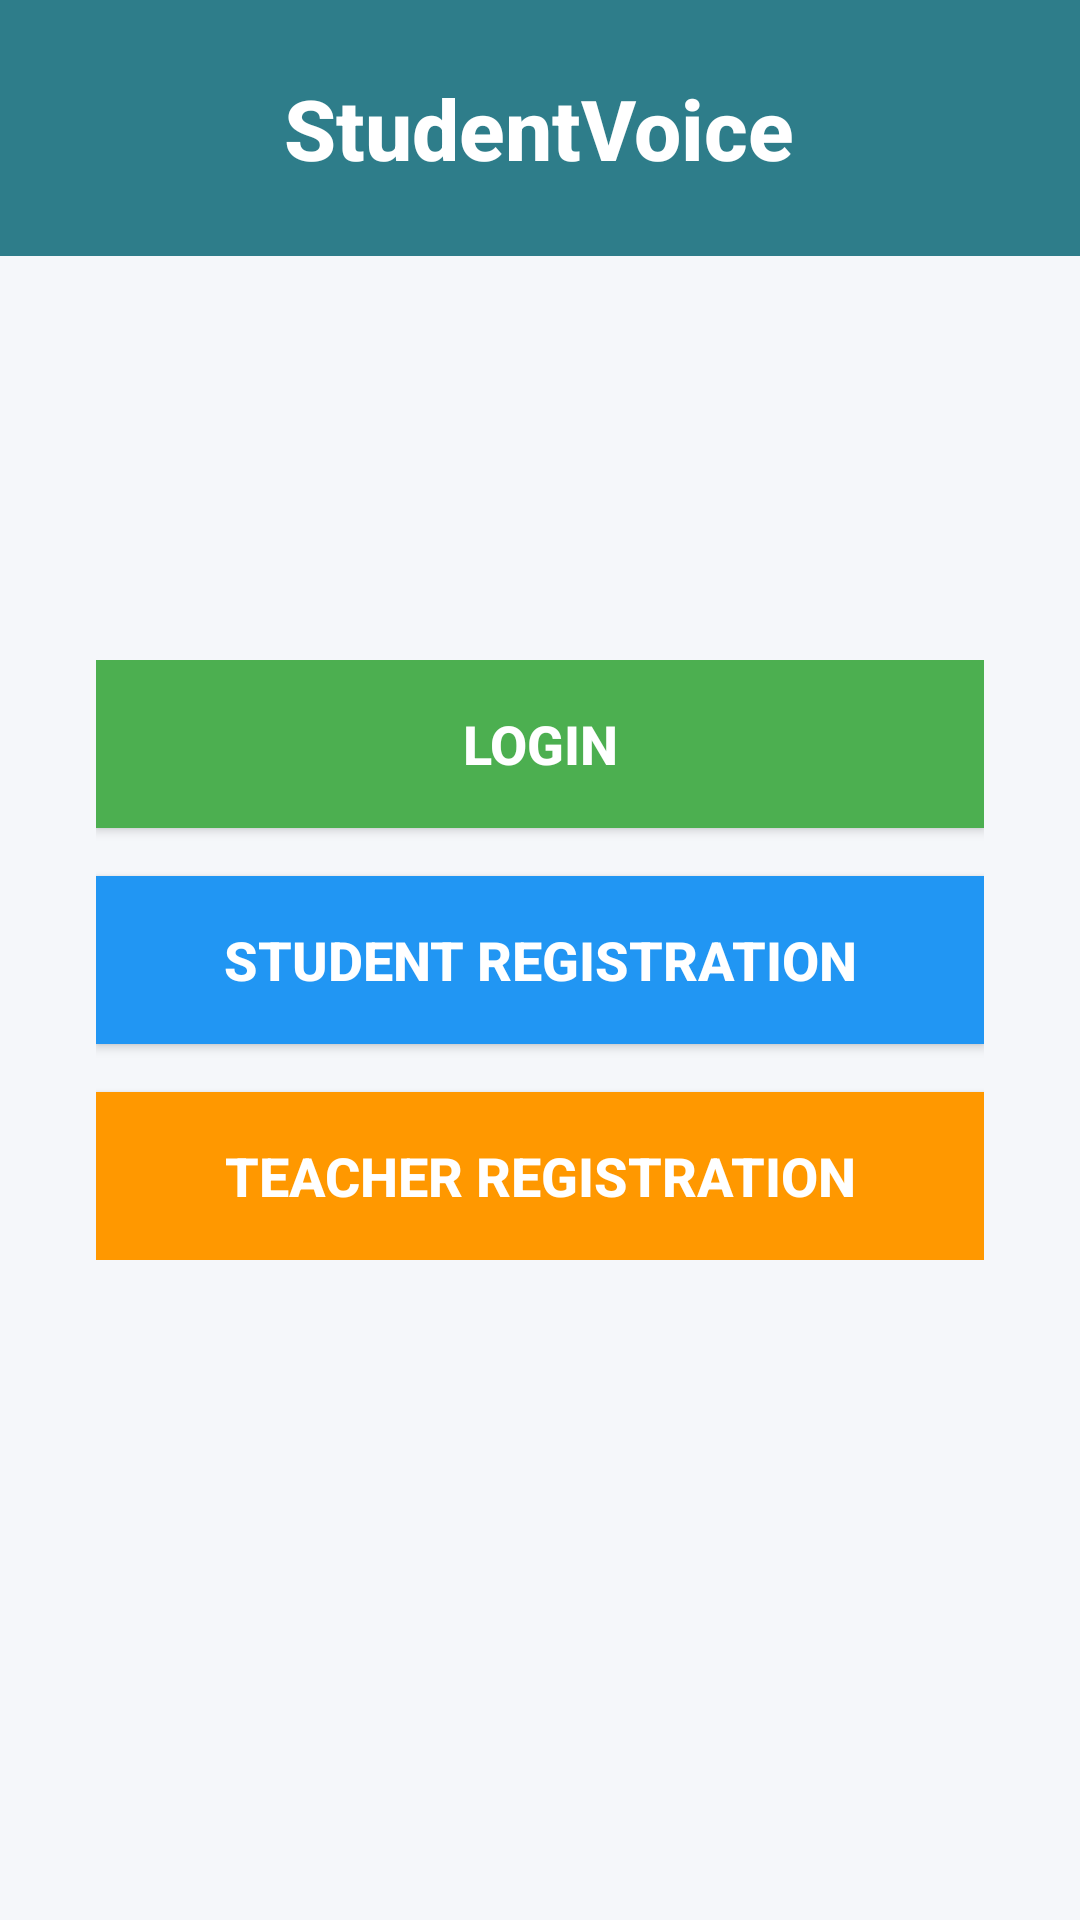

Here is an Android app screen rendered from its layout file. Give the layout XML and the strings, colors and styles it references.
<!-- AndroidManifest.xml: application theme Theme.ArielSurveysApp -->
<!-- res/layout/activity_main.xml -->
<androidx.constraintlayout.widget.ConstraintLayout xmlns:android="http://schemas.android.com/apk/res/android"
    xmlns:app="http://schemas.android.com/apk/res-auto"
    xmlns:tools="http://schemas.android.com/tools"
    android:id="@+id/main"
    android:layout_width="match_parent"
    android:layout_height="match_parent"
    android:background="#F5F7FA"
    tools:context=".MainActivity">

    <LinearLayout
        android:id="@+id/headerSection"
        android:layout_width="match_parent"
        android:layout_height="wrap_content"
        android:background="#2E7D8A"
        android:gravity="center"
        android:orientation="vertical"
        android:padding="24dp"
        app:layout_constraintEnd_toEndOf="parent"
        app:layout_constraintStart_toStartOf="parent"
        app:layout_constraintTop_toTopOf="parent">

        <TextView
            android:id="@+id/tvAppTitle"
            android:layout_width="wrap_content"
            android:layout_height="wrap_content"
            android:fontFamily="sans-serif-medium"
            android:text="StudentVoice"
            android:textColor="#FFFFFF"
            android:textSize="28sp"
            android:textStyle="bold" />

    </LinearLayout>

    <LinearLayout
        android:id="@+id/buttonsContainer"
        android:layout_width="match_parent"
        android:layout_height="wrap_content"
        android:layout_marginStart="32dp"
        android:layout_marginEnd="32dp"
        android:orientation="vertical"
        app:layout_constraintBottom_toBottomOf="parent"
        app:layout_constraintEnd_toEndOf="parent"
        app:layout_constraintHorizontal_bias="1.0"
        app:layout_constraintStart_toStartOf="parent"
        app:layout_constraintTop_toTopOf="parent">

        <Button
            android:id="@+id/btnLogin"
            android:layout_width="match_parent"
            android:layout_height="56dp"
            android:layout_marginBottom="16dp"
            android:background="#4CAF50"
            android:elevation="2dp"
            android:fontFamily="sans-serif-medium"
            android:text="Login"
            android:textColor="#FFFFFF"
            android:textSize="18sp"
            android:textStyle="bold" />

        <Button
            android:id="@+id/btnRegister"
            android:layout_width="match_parent"
            android:layout_height="56dp"
            android:layout_marginBottom="16dp"
            android:background="#2196F3"
            android:elevation="2dp"
            android:fontFamily="sans-serif-medium"
            android:text="Student Registration"
            android:textColor="#FFFFFF"
            android:textSize="18sp"
            android:textStyle="bold" />

        <Button
            android:id="@+id/btnTeachersRegister"
            android:layout_width="match_parent"
            android:layout_height="56dp"
            android:background="#FF9800"
            android:elevation="2dp"
            android:fontFamily="sans-serif-medium"
            android:text="Teacher Registration"
            android:textColor="#FFFFFF"
            android:textSize="18sp"
            android:textStyle="bold" />

    </LinearLayout>


</androidx.constraintlayout.widget.ConstraintLayout>
<!-- resources referenced by this layout -->
<resources>
  <style name="Theme.ArielSurveysApp" parent="Base.Theme.ArielSurveysApp" />
  <style name="Base.Theme.ArielSurveysApp" parent="Theme.Design.Light">
          
          
      </style>
</resources>
